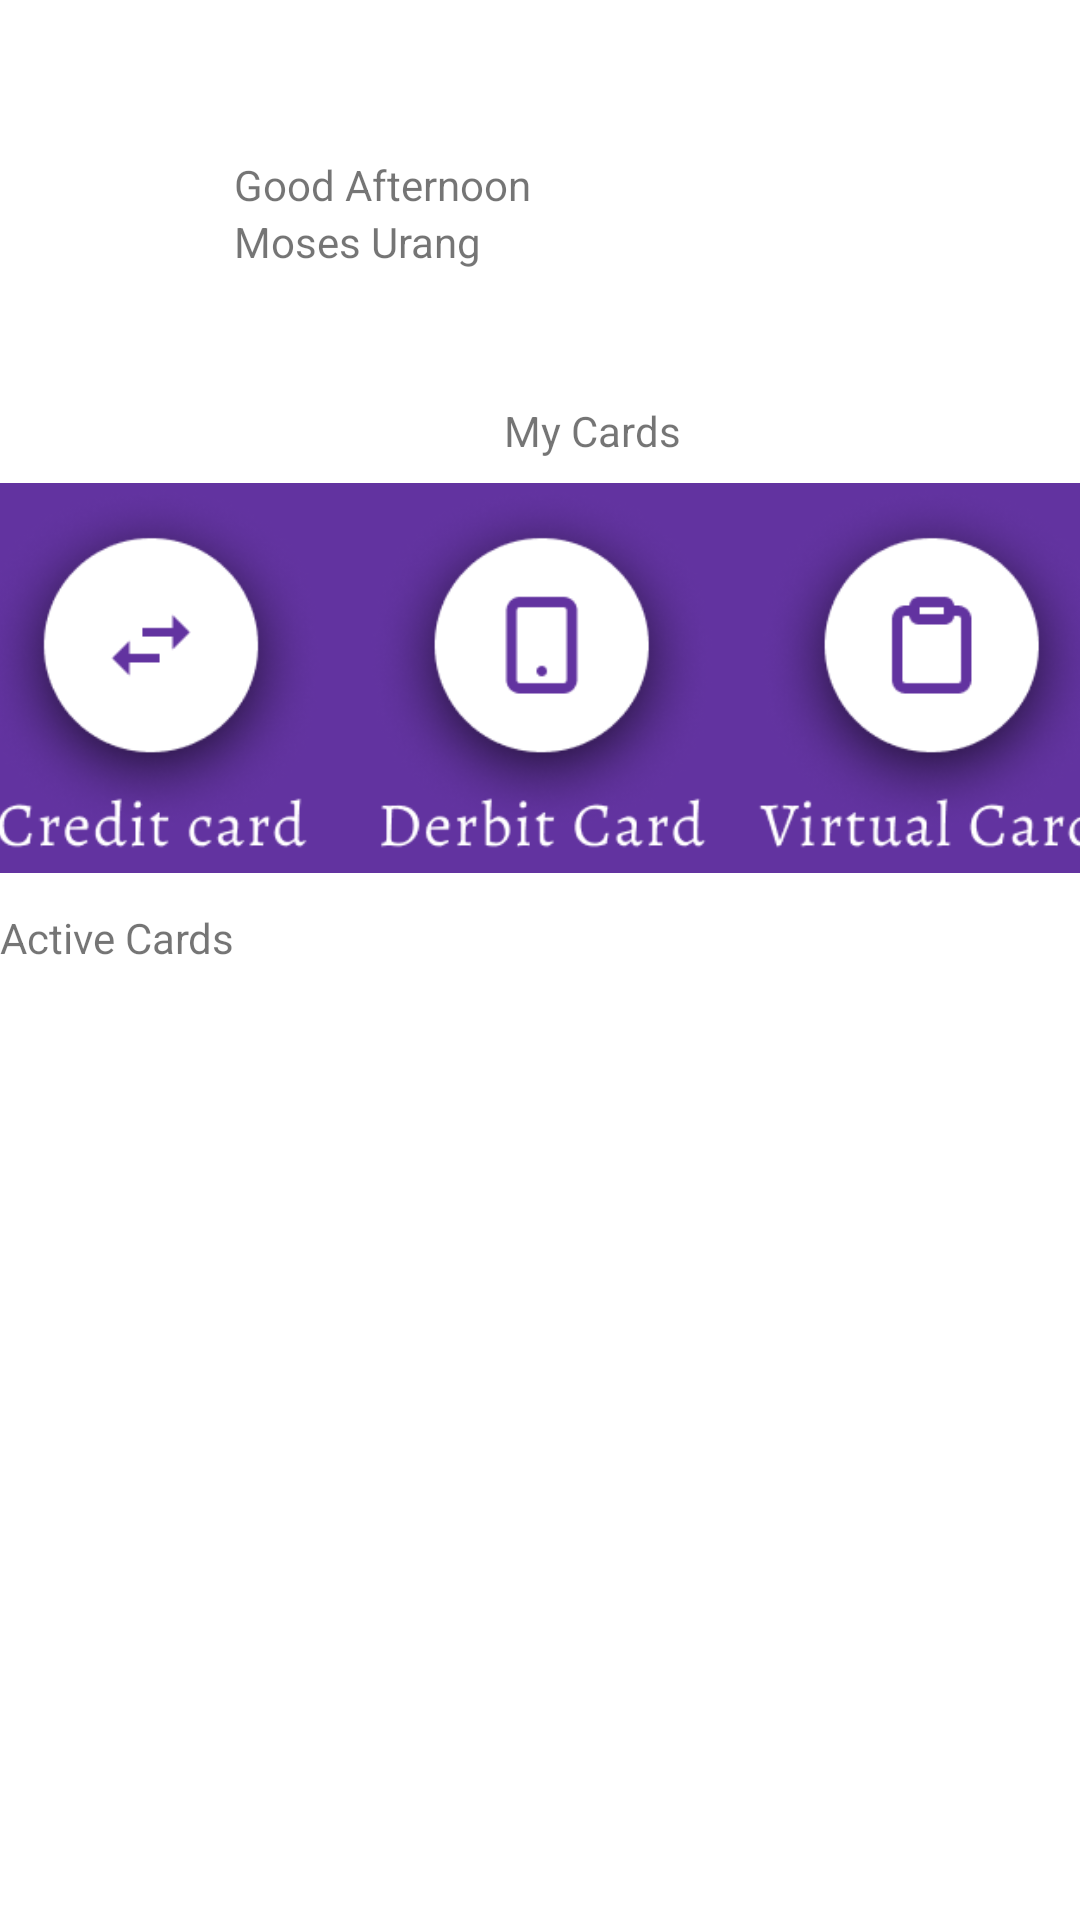

The Android layout XML behind this screen, and the referenced resources:
<!-- AndroidManifest.xml: application theme Theme.CHSB_project -->
<!-- res/layout/activity_my_cards.xml -->
<?xml version="1.0" encoding="utf-8"?>
<androidx.constraintlayout.widget.ConstraintLayout xmlns:android="http://schemas.android.com/apk/res/android"
    xmlns:app="http://schemas.android.com/apk/res-auto"
    xmlns:tools="http://schemas.android.com/tools"
    android:layout_width="match_parent"
    android:layout_height="match_parent"
    tools:context=".MainActivity">


    <ImageView
        android:id="@+id/imageView"
        android:layout_width="wrap_content"
        android:layout_height="wrap_content"
        app:layout_constraintStart_toStartOf="parent"
        app:layout_constraintTop_toTopOf="parent"
        app:srcCompat="@drawable/ic_baseline_arrow_back_24" />

    <ImageView
        android:id="@+id/imageView2"
        android:layout_width="wrap_content"
        android:layout_height="wrap_content"
        app:layout_constraintEnd_toEndOf="parent"
        app:layout_constraintTop_toTopOf="parent"
        app:srcCompat="@drawable/ic_baseline_settings_24" />

    <ImageView
        android:id="@+id/imageView3"
        android:layout_width="150px"
        android:layout_height="150px"
        android:layout_marginStart="16dp"
        android:layout_marginTop="44dp"
        app:layout_constraintStart_toStartOf="parent"
        app:layout_constraintTop_toBottomOf="@+id/imageView"
        tools:srcCompat="@tools:sample/avatars" />

    <TextView
        android:id="@+id/textView"
        android:layout_width="wrap_content"
        android:layout_height="wrap_content"
        android:layout_marginStart="12dp"
        android:layout_marginTop="8dp"
        android:text="Good Afternoon"
        app:layout_constraintStart_toEndOf="@+id/imageView3"
        app:layout_constraintTop_toTopOf="@+id/imageView3" />

    <TextView
        android:id="@+id/user_name"
        android:layout_width="wrap_content"
        android:layout_height="wrap_content"
        android:text="Moses Urang"
        app:layout_constraintStart_toStartOf="@+id/textView"
        app:layout_constraintTop_toBottomOf="@+id/textView" />

    <TextView
        android:id="@+id/textView3"
        android:layout_width="wrap_content"
        android:layout_height="wrap_content"
        android:layout_marginStart="168dp"
        android:layout_marginTop="40dp"
        android:text="My Cards"
        app:layout_constraintStart_toStartOf="parent"
        app:layout_constraintTop_toBottomOf="@+id/imageView3" />

    <androidx.constraintlayout.widget.ConstraintLayout
        android:id="@+id/constraintLayout"
        android:layout_width="match_parent"
        android:layout_height="wrap_content"
        android:layout_marginTop="8dp"
        android:background="#6233A0"
        app:layout_constraintEnd_toEndOf="parent"
        app:layout_constraintHorizontal_bias="0.0"
        app:layout_constraintStart_toStartOf="parent"
        app:layout_constraintTop_toBottomOf="@+id/textView3">

        <ImageView
            android:id="@+id/btn_Credit_Card"
            android:layout_width="130dp"
            android:layout_height="130dp"
            app:layout_constraintBottom_toBottomOf="parent"
            app:layout_constraintEnd_toStartOf="@+id/btn_Debit_Card"
            app:layout_constraintHorizontal_bias="0.5"
            app:layout_constraintStart_toStartOf="parent"
            app:layout_constraintTop_toTopOf="parent"
            app:srcCompat="@drawable/img" />

        <ImageView
            android:id="@+id/btn_Debit_Card"
            android:layout_width="130dp"
            android:layout_height="130dp"
            app:layout_constraintBottom_toBottomOf="parent"
            app:layout_constraintEnd_toStartOf="@+id/btn_Virtual_Card"
            app:layout_constraintHorizontal_bias="0.5"
            app:layout_constraintStart_toEndOf="@+id/btn_Credit_Card"
            app:layout_constraintTop_toTopOf="parent"
            app:srcCompat="@drawable/img_1" />

        <ImageView
            android:id="@+id/btn_Virtual_Card"
            android:layout_width="130dp"
            android:layout_height="130dp"
            app:layout_constraintBottom_toBottomOf="parent"
            app:layout_constraintEnd_toEndOf="parent"
            app:layout_constraintHorizontal_bias="0.5"
            app:layout_constraintStart_toEndOf="@+id/btn_Debit_Card"
            app:layout_constraintTop_toTopOf="parent"
            app:srcCompat="@drawable/img_2" />
    </androidx.constraintlayout.widget.ConstraintLayout>

    <TextView
        android:id="@+id/textView4"
        android:layout_width="wrap_content"
        android:layout_height="wrap_content"
        android:layout_marginTop="12dp"
        android:text="Active Cards"
        app:layout_constraintStart_toStartOf="parent"
        app:layout_constraintTop_toBottomOf="@+id/constraintLayout" />

    <androidx.recyclerview.widget.RecyclerView
        android:id="@+id/card_rv"
        android:layout_width="409dp"
        android:layout_height="375dp"
        app:layout_constraintStart_toStartOf="parent"
        app:layout_constraintTop_toBottomOf="@+id/textView4" />


</androidx.constraintlayout.widget.ConstraintLayout>
<!-- resources referenced by this layout -->
<resources>
  <!-- drawable img: png bitmap (drawable-v24, 25226 bytes) -->
  <!-- drawable img_1: png bitmap (drawable-v24, 25672 bytes) -->
  <!-- drawable img_2: png bitmap (drawable-v24, 25901 bytes) -->
  <style name="Theme.CHSB_project" parent="Theme.MaterialComponents.DayNight.NoActionBar">
          
          <item name="colorPrimary">#6233A0</item>
          <item name="colorPrimaryVariant">#6233A0</item>
          <item name="colorOnPrimary">@color/white</item>
          
          <item name="colorSecondary">@color/teal_200</item>
          <item name="colorSecondaryVariant">@color/teal_700</item>
          <item name="colorOnSecondary">@color/black</item>
          
          <item name="android:statusBarColor">?attr/colorPrimaryVariant</item>
          
      </style>
  <color name="white">#FFFFFFFF</color>
  <color name="teal_200">#FF03DAC5</color>
  <color name="teal_700">#FF018786</color>
  <color name="black">#FF000000</color>
</resources>
